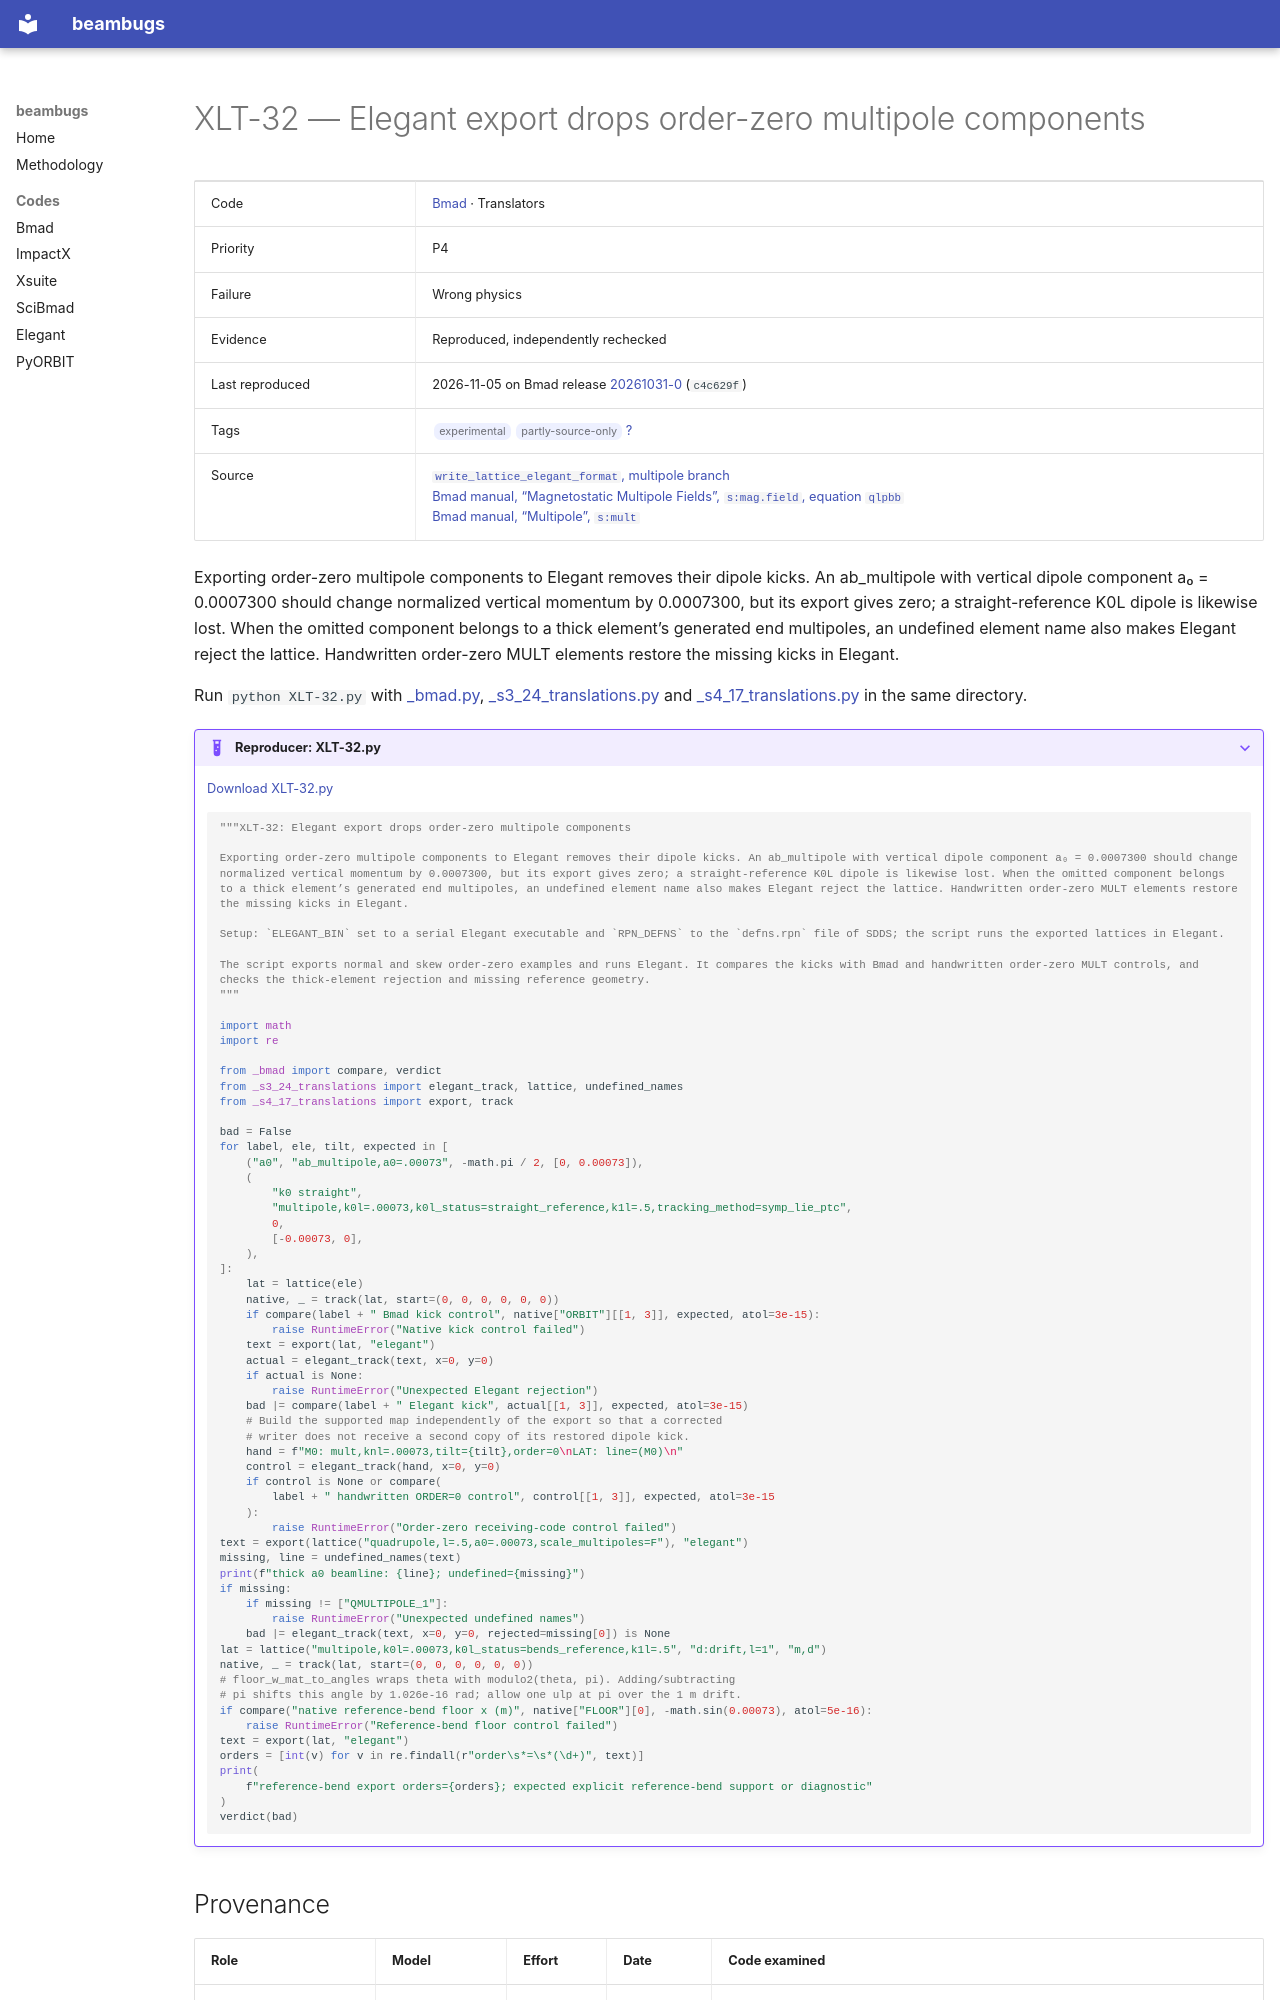

repository: nikitakuklev/beambugs · page: bmad/XLT-32/index.html · generator: mkdocs

---
title: "XLT-32: Elegant export drops order-zero multipole components"
hide:
  - toc
---

# XLT-32 — Elegant export drops order-zero multipole components

| | |
|---|---|
| Code | [Bmad](../index.md) · Translators |
| Priority | P4 |
| Failure | Wrong physics |
| Evidence | Reproduced, independently rechecked |
| Last reproduced | 2026-11-05 on Bmad release [20261031-0](https://github.com/bmad-sim/bmad-ecosystem/tree/20261031-0) (`c4c629f`) |
| Tags | <span class="bb-tag">experimental</span> <span class="bb-tag">partly-source-only</span> [?](../../methodology.md#tags) |
| Source | [`write_lattice_elegant_format`, multipole branch](https://github.com/bmad-sim/bmad-ecosystem/blob/c4c629fc9071d3a56cb1ba5bc714baba65e9c5d3/bmad/output/write_lattice_elegant_format.f90#L678-L698)<br>[Bmad manual, “Magnetostatic Multipole Fields”, `s:mag.field`, equation `qlpbb`](https://github.com/bmad-sim/bmad-ecosystem/blob/c4c629fc9071d3a56cb1ba5bc714baba65e9c5d3/bmad/doc/electromagnetic-fields.tex#L92-L116)<br>[Bmad manual, “Multipole”, `s:mult`](https://github.com/bmad-sim/bmad-ecosystem/blob/c4c629fc9071d3a56cb1ba5bc714baba65e9c5d3/bmad/doc/elements.tex#L3860-L3878) |

Exporting order-zero multipole components to Elegant removes their dipole kicks. An ab_multipole with vertical dipole component a₀ = 0.0007300 should change normalized vertical momentum by 0.0007300, but its export gives zero; a straight-reference K0L dipole is likewise lost. When the omitted component belongs to a thick element’s generated end multipoles, an undefined element name also makes Elegant reject the lattice. Handwritten order-zero MULT elements restore the missing kicks in Elegant.

Run `python XLT-32.py` with [_bmad.py](../helpers/_bmad.py), [_s3_24_translations.py](../helpers/_s3_24_translations.py) and [_s4_17_translations.py](../helpers/_s4_17_translations.py) in the same directory.

??? example "Reproducer: XLT-32.py"

    [Download XLT-32.py](XLT-32.py)

    ```python
    """XLT-32: Elegant export drops order-zero multipole components

    Exporting order-zero multipole components to Elegant removes their dipole kicks. An ab_multipole with vertical dipole component a₀ = 0.0007300 should change normalized vertical momentum by 0.0007300, but its export gives zero; a straight-reference K0L dipole is likewise lost. When the omitted component belongs to a thick element’s generated end multipoles, an undefined element name also makes Elegant reject the lattice. Handwritten order-zero MULT elements restore the missing kicks in Elegant.

    Setup: `ELEGANT_BIN` set to a serial Elegant executable and `RPN_DEFNS` to the `defns.rpn` file of SDDS; the script runs the exported lattices in Elegant.

    The script exports normal and skew order-zero examples and runs Elegant. It compares the kicks with Bmad and handwritten order-zero MULT controls, and checks the thick-element rejection and missing reference geometry.
    """

    import math
    import re

    from _bmad import compare, verdict
    from _s3_24_translations import elegant_track, lattice, undefined_names
    from _s4_17_translations import export, track

    bad = False
    for label, ele, tilt, expected in [
        ("a0", "ab_multipole,a0=.00073", -math.pi / 2, [0, 0.00073]),
        (
            "k0 straight",
            "multipole,k0l=.00073,k0l_status=straight_reference,k1l=.5,tracking_method=symp_lie_ptc",
            0,
            [-0.00073, 0],
        ),
    ]:
        lat = lattice(ele)
        native, _ = track(lat, start=(0, 0, 0, 0, 0, 0))
        if compare(label + " Bmad kick control", native["ORBIT"][[1, 3]], expected, atol=3e-15):
            raise RuntimeError("Native kick control failed")
        text = export(lat, "elegant")
        actual = elegant_track(text, x=0, y=0)
        if actual is None:
            raise RuntimeError("Unexpected Elegant rejection")
        bad |= compare(label + " Elegant kick", actual[[1, 3]], expected, atol=3e-15)
        # Build the supported map independently of the export so that a corrected
        # writer does not receive a second copy of its restored dipole kick.
        hand = f"M0: mult,knl=.00073,tilt={tilt},order=0\nLAT: line=(M0)\n"
        control = elegant_track(hand, x=0, y=0)
        if control is None or compare(
            label + " handwritten ORDER=0 control", control[[1, 3]], expected, atol=3e-15
        ):
            raise RuntimeError("Order-zero receiving-code control failed")
    text = export(lattice("quadrupole,l=.5,a0=.00073,scale_multipoles=F"), "elegant")
    missing, line = undefined_names(text)
    print(f"thick a0 beamline: {line}; undefined={missing}")
    if missing:
        if missing != ["QMULTIPOLE_1"]:
            raise RuntimeError("Unexpected undefined names")
        bad |= elegant_track(text, x=0, y=0, rejected=missing[0]) is None
    lat = lattice("multipole,k0l=.00073,k0l_status=bends_reference,k1l=.5", "d:drift,l=1", "m,d")
    native, _ = track(lat, start=(0, 0, 0, 0, 0, 0))
    # floor_w_mat_to_angles wraps theta with modulo2(theta, pi). Adding/subtracting
    # pi shifts this angle by 1.026e-16 rad; allow one ulp at pi over the 1 m drift.
    if compare("native reference-bend floor x (m)", native["FLOOR"][0], -math.sin(0.00073), atol=5e-16):
        raise RuntimeError("Reference-bend floor control failed")
    text = export(lat, "elegant")
    orders = [int(v) for v in re.findall(r"order\s*=\s*(\d+)", text)]
    print(
        f"reference-bend export orders={orders}; expected explicit reference-bend support or diagnostic"
    )
    verdict(bad)

    ```
